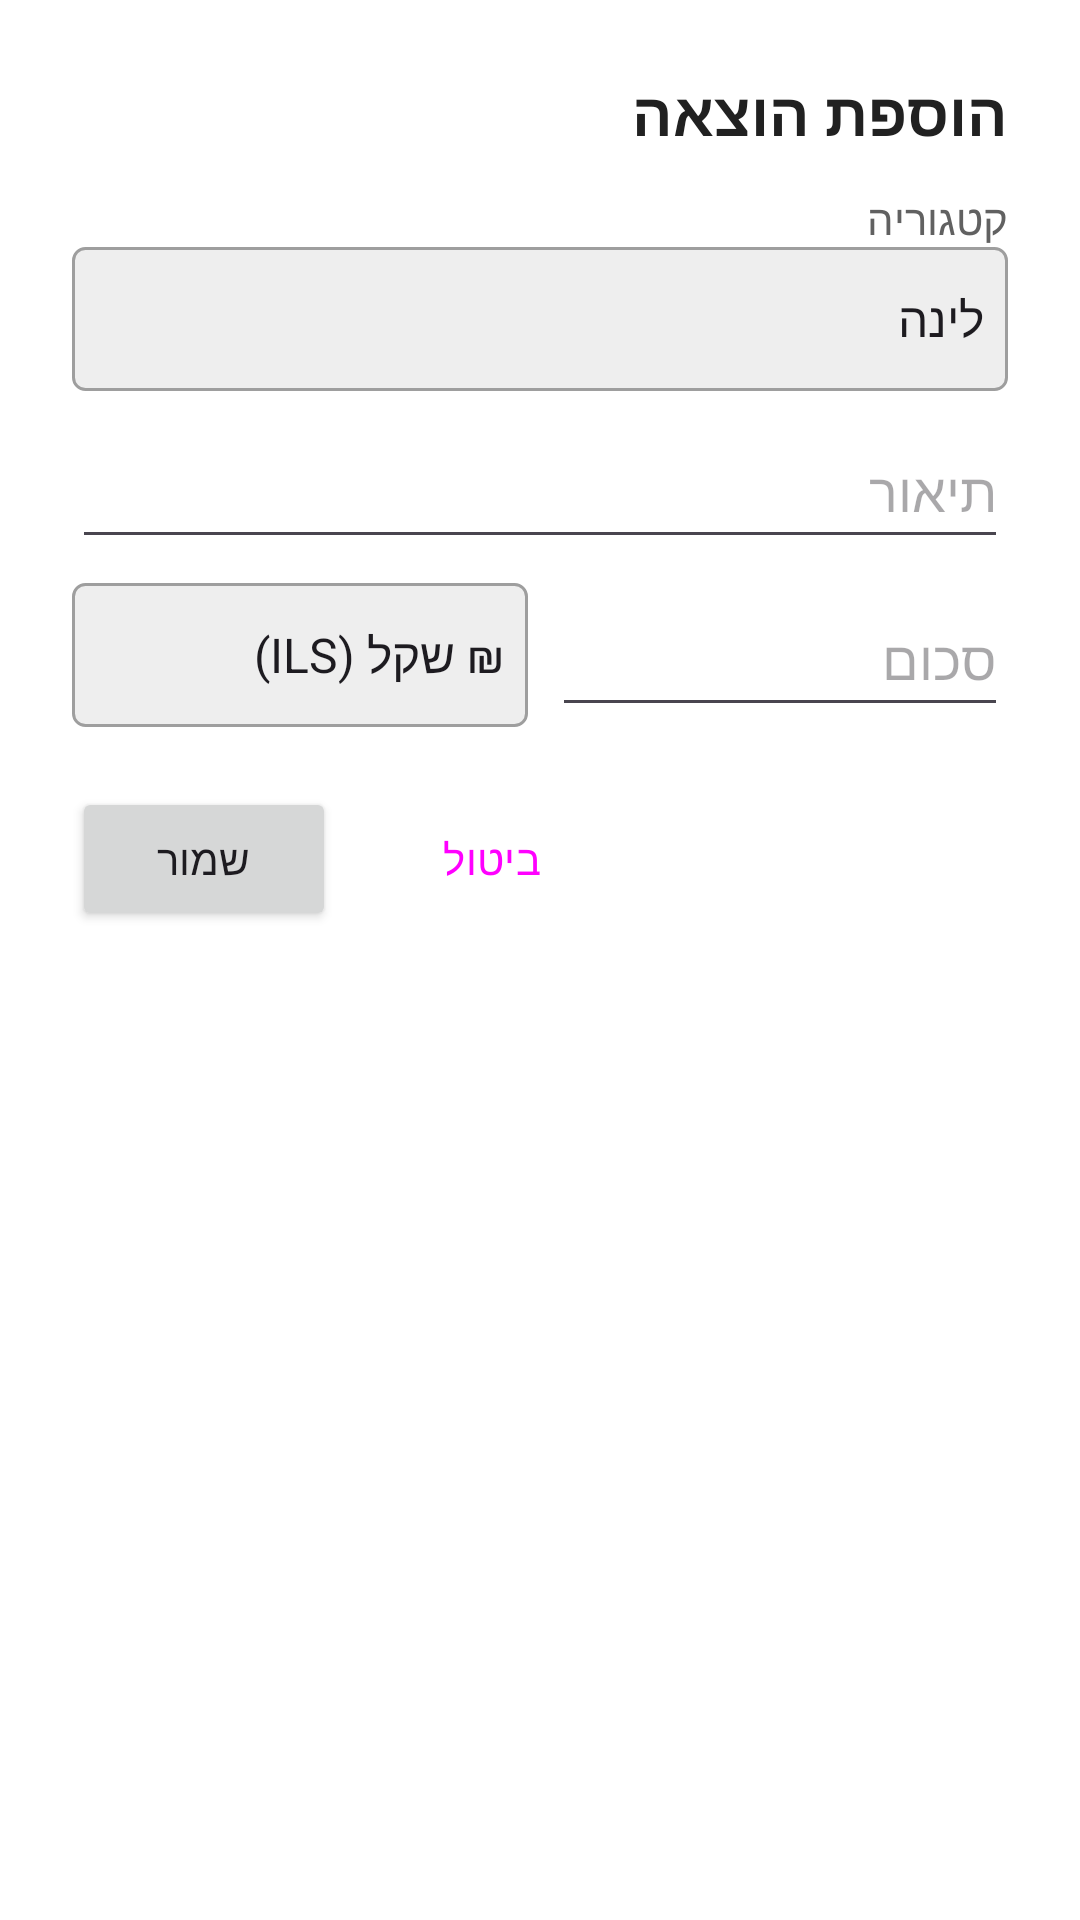

Android layout source for this screen:
<!-- AndroidManifest.xml: application theme Theme.Flightsfinal -->
<!-- res/layout/dialog_add_expense.xml -->
<?xml version="1.0" encoding="utf-8"?>
<LinearLayout xmlns:android="http://schemas.android.com/apk/res/android"
    android:layout_width="match_parent"
    android:layout_height="wrap_content"
    android:background="#FFFFFF"
    android:layoutDirection="rtl"
    android:orientation="vertical"
    android:padding="24dp">

    <TextView
        android:layout_width="match_parent"
        android:layout_height="wrap_content"
        android:layout_marginBottom="12dp"
        android:text="הוספת הוצאה"
        android:textColor="#212121"
        android:textSize="20sp"
        android:textStyle="bold" />

    <TextView
        android:layout_width="match_parent"
        android:layout_height="wrap_content"
        android:text="קטגוריה"
        android:textColor="#616161" />

    <Spinner
        android:id="@+id/spinner_category"
        android:layout_width="match_parent"
        android:layout_height="48dp"
        android:background="@drawable/sketch_box"
        android:entries="@array/expense_categories" />

    <EditText
        android:id="@+id/et_description"
        android:layout_width="match_parent"
        android:layout_height="wrap_content"
        android:layout_marginTop="8dp"
        android:hint="תיאור"
        android:inputType="text"
        android:minHeight="48dp" />

    <LinearLayout
        android:layout_width="match_parent"
        android:layout_height="wrap_content"
        android:layout_marginTop="8dp"
        android:gravity="center_vertical"
        android:orientation="horizontal">

        <EditText
            android:id="@+id/et_amount"
            android:layout_width="0dp"
            android:layout_height="wrap_content"
            android:layout_marginEnd="8dp"
            android:layout_weight="1"
            android:hint="סכום"
            android:inputType="numberDecimal"
            android:minHeight="48dp" />

        <Spinner
            android:id="@+id/spinner_currency"
            android:layout_width="0dp"
            android:layout_height="48dp"
            android:layout_weight="1"
            android:background="@drawable/sketch_box"
            android:entries="@array/currencies" />
    </LinearLayout>

    <LinearLayout
        android:layout_width="match_parent"
        android:layout_height="wrap_content"
        android:layout_marginTop="20dp"
        android:gravity="end"
        android:orientation="horizontal">

        <Button
            android:id="@+id/btn_cancel"
            style="@style/Widget.Material3.Button.TextButton"
            android:layout_width="wrap_content"
            android:layout_height="wrap_content"
            android:layout_marginEnd="8dp"
            android:text="ביטול" />

        <Button
            android:id="@+id/btn_save"
            android:layout_width="wrap_content"
            android:layout_height="wrap_content"
            android:text="שמור" />
    </LinearLayout>
</LinearLayout>
<!-- resources referenced by this layout -->
<resources>
  <string-array name="currencies">
          <item>₪ שקל (ILS)</item>
          <item>$ דולר (USD)</item>
          <item>€ יורו (EUR)</item>
          <item>£ פאונד (GBP)</item>
      </string-array>
  <string-array name="expense_categories">
          <item>לינה</item>
          <item>אוכל</item>
          <item>אטרקציות</item>
          <item>תחבורה</item>
          <item>קניות</item>
          <item>אחר</item>
      </string-array>
  <!-- drawable sketch_box (drawable) -->
  <?xml version="1.0" encoding="utf-8"?>
  <shape xmlns:android="http://schemas.android.com/apk/res/android"
      android:shape="rectangle">
      <solid android:color="#EEEEEE" />
      <stroke
          android:width="1dp"
          android:color="#9E9E9E" />
      <corners android:radius="4dp" />
  </shape>
  <style name="Theme.Flightsfinal" parent="Base.Theme.Flightsfinal" />
  <style name="Base.Theme.Flightsfinal" parent="Theme.Material3.Light.NoActionBar">
          
          <item name="colorPrimary">#616161</item>
          <item name="colorOnPrimary">#FFFFFF</item>
          <item name="colorPrimaryContainer">#BDBDBD</item>
          <item name="colorOnPrimaryContainer">#212121</item>
          <item name="colorSecondaryContainer">#E0E0E0</item>
          <item name="colorOnSecondaryContainer">#212121</item>
          <item name="colorSurface">#FFFFFF</item>
          <item name="android:windowBackground">@android:color/white</item>
      </style>
</resources>
